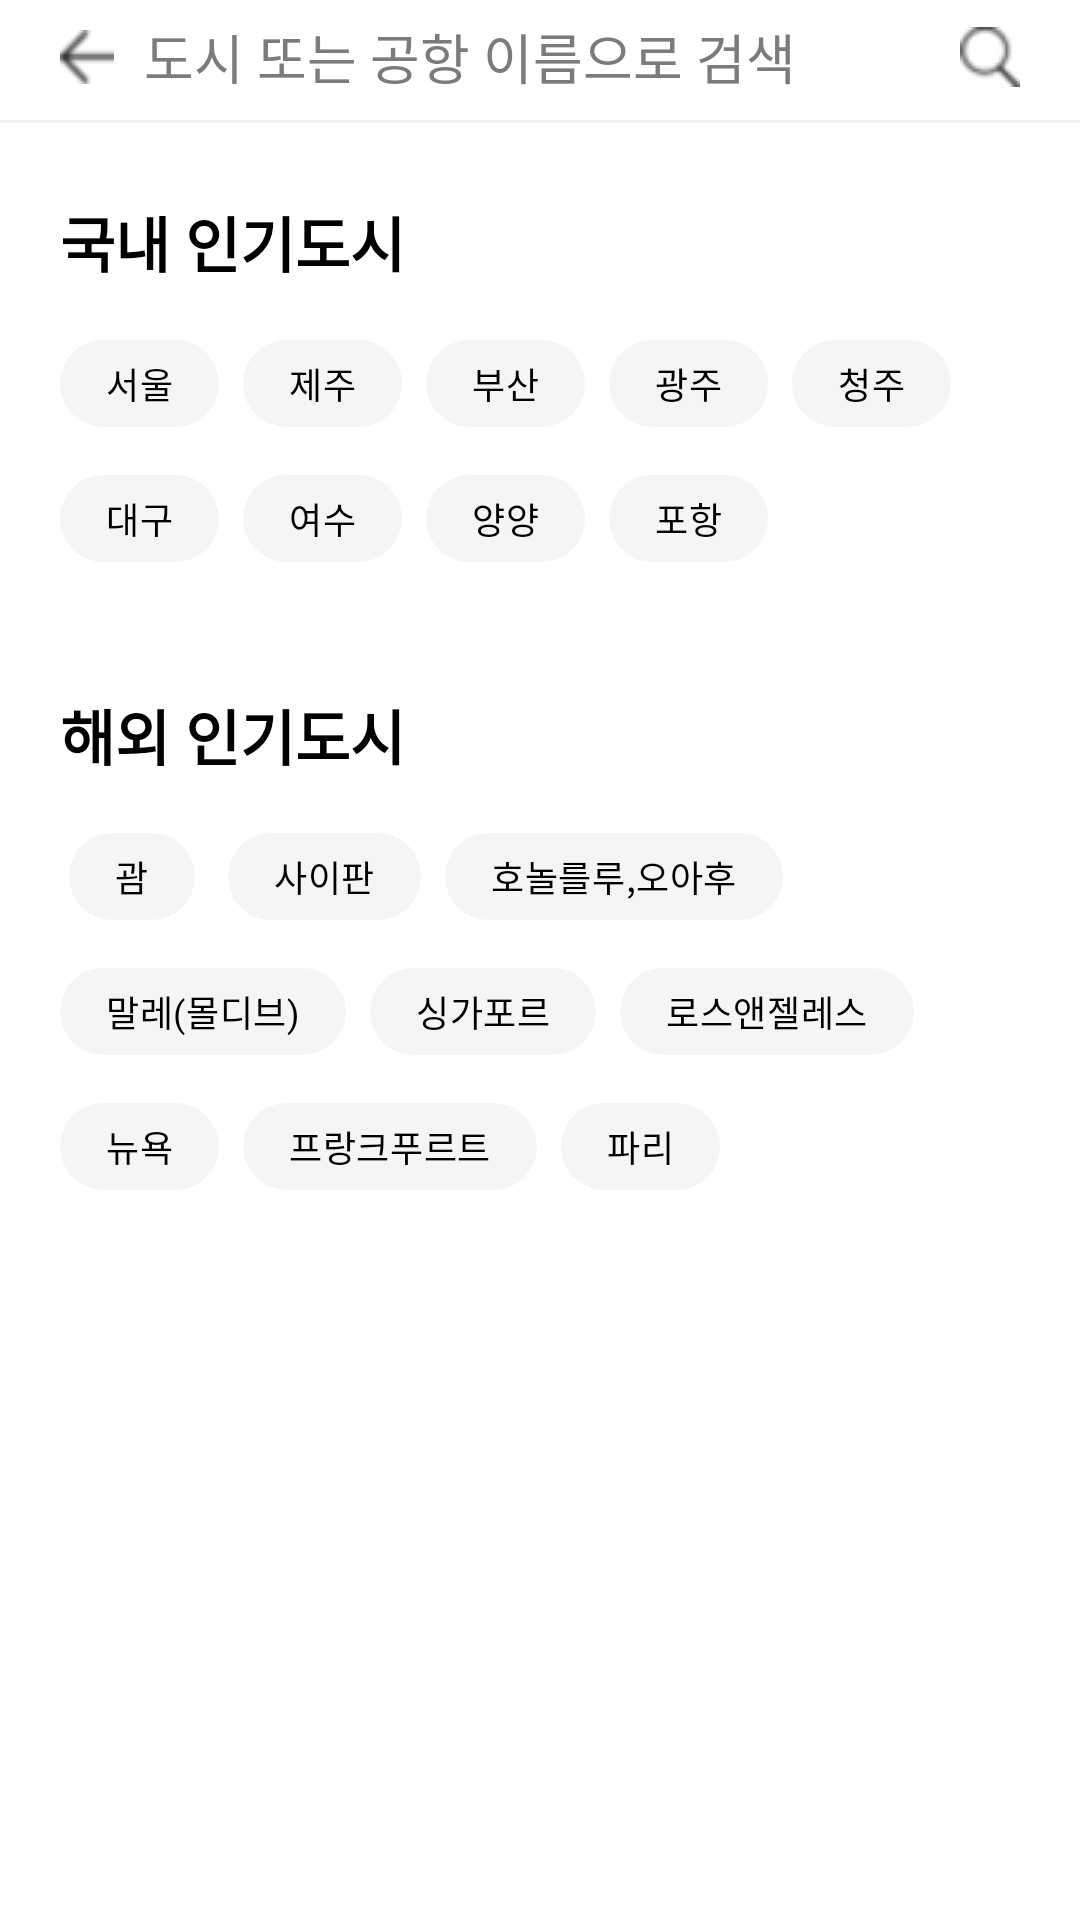

Android layout source for this screen:
<!-- AndroidManifest.xml: application theme Theme.Rc3b5week -->
<!-- res/layout/activity_arrive.xml -->
<?xml version="1.0" encoding="utf-8"?>
<androidx.constraintlayout.widget.ConstraintLayout xmlns:android="http://schemas.android.com/apk/res/android"
    xmlns:tools="http://schemas.android.com/tools"
    android:layout_width="match_parent"
    android:layout_height="match_parent"
    xmlns:app="http://schemas.android.com/apk/res-auto"
    android:paddingTop="3dp">

    <LinearLayout
        android:id="@+id/ll_arrive_title"
        android:layout_width="match_parent"
        android:layout_height="0dp"
        app:layout_constraintHeight_percent="0.05"
        app:layout_constraintTop_toTopOf="parent"
        app:layout_constraintStart_toStartOf="parent"
        app:layout_constraintEnd_toEndOf="parent"
        android:layout_marginStart="20dp"
        android:layout_marginEnd="20dp">

        <ImageButton
            android:layout_width="wrap_content"
            android:layout_height="wrap_content"
            android:src="@drawable/back_icon"
            android:background="#00000000"
            android:layout_gravity="center_vertical"/>
        <TextView
            android:layout_width="wrap_content"
            android:layout_height="wrap_content"
            android:text=""
            android:hint="도시 또는 공항 이름으로 검색"
            android:textColorHint="#7B7B7B"
            android:textSize="18sp"
            android:paddingStart="10dp"
            android:textColor="@color/black"
            android:layout_gravity="center_vertical"
            android:layout_weight="1"/>

        <ImageButton
            android:layout_width="wrap_content"
            android:layout_height="wrap_content"
            android:src="@drawable/search_icon"
            android:background="#00000000"
            android:layout_gravity="center_vertical"/>
    </LinearLayout>

    <View
        android:id="@+id/gl_arrive1"
        android:layout_width="match_parent"
        android:layout_height="1dp"
        android:background="@color/black"
        android:alpha="0.05"
        app:layout_constraintTop_toBottomOf="@id/ll_arrive_title"
        android:layout_marginTop="5dp"/>

    <TextView
        android:id="@+id/tv_arrive_in"
        android:layout_width="wrap_content"
        android:layout_height="wrap_content"
        android:text="국내 인기도시"
        android:textSize="20sp"
        android:textColor="@color/black"
        android:textStyle="bold"
        app:layout_constraintStart_toStartOf="parent"
        app:layout_constraintTop_toBottomOf="@id/gl_arrive1"
        android:layout_marginStart="20dp"
        android:layout_marginTop="25dp"/>

    <com.google.android.material.chip.ChipGroup
        android:id="@+id/cg_arrive_in"
        android:layout_width="match_parent"
        android:layout_height="wrap_content"
        app:layout_constraintTop_toBottomOf="@id/tv_arrive_in"
        app:layout_constraintStart_toStartOf="parent"
        android:layout_marginStart="20dp"
        android:layout_marginTop="10dp"
        app:layout_constraintEnd_toEndOf="parent"
        android:layout_marginEnd="20dp">

        <com.google.android.material.chip.Chip
            android:id="@+id/cp_arrive_in_seoul"
            android:layout_width="wrap_content"
            android:layout_height="45dp"
            android:text=" 서울 "
            android:textColor="@color/black"
            android:textSize="12sp"
            app:chipBackgroundColor="#F5F5F5"/>

        <com.google.android.material.chip.Chip
            android:id="@+id/cp_arrive_in_jeju"
            android:layout_width="wrap_content"
            android:layout_height="45dp"
            android:text=" 제주 "
            android:textColor="@color/black"
            android:textSize="12sp"
            app:chipBackgroundColor="#F5F5F5"/>

        <com.google.android.material.chip.Chip
            android:id="@+id/cp_arrive_in_busan"
            android:layout_width="wrap_content"
            android:layout_height="45dp"
            android:text=" 부산 "
            android:textColor="@color/black"
            android:textSize="12sp"
            app:chipBackgroundColor="#F5F5F5"/>

        <com.google.android.material.chip.Chip
            android:id="@+id/cp_arrive_in_gwangju"
            android:layout_width="wrap_content"
            android:layout_height="45dp"
            android:text=" 광주 "
            android:textColor="@color/black"
            android:textSize="12sp"
            app:chipBackgroundColor="#F5F5F5"/>

        <com.google.android.material.chip.Chip
            android:id="@+id/cp_arrive_in_cheongju"
            android:layout_width="wrap_content"
            android:layout_height="45dp"
            android:text=" 청주 "
            android:textColor="@color/black"
            android:textSize="12sp"
            app:chipBackgroundColor="#F5F5F5"/>

        <com.google.android.material.chip.Chip
            android:id="@+id/cp_arrive_in_daegu"
            android:layout_width="wrap_content"
            android:layout_height="45dp"
            android:text=" 대구 "
            android:textColor="@color/black"
            android:textSize="12sp"
            app:chipBackgroundColor="#F5F5F5"/>

        <com.google.android.material.chip.Chip
            android:id="@+id/cp_arrive_in_yeosu"
            android:layout_width="wrap_content"
            android:layout_height="45dp"
            android:text=" 여수 "
            android:textColor="@color/black"
            android:textSize="12sp"
            app:chipBackgroundColor="#F5F5F5"/>

        <com.google.android.material.chip.Chip
            android:id="@+id/cp_arrive_in_yangyang"
            android:layout_width="wrap_content"
            android:layout_height="45dp"
            android:text=" 양양 "
            android:textColor="@color/black"
            android:textSize="12sp"
            app:chipBackgroundColor="#F5F5F5"/>

        <com.google.android.material.chip.Chip
            android:id="@+id/cp_arrive_in_pohang"
            android:layout_width="wrap_content"
            android:layout_height="45dp"
            android:text=" 포항 "
            android:textColor="@color/black"
            android:textSize="12sp"
            app:chipBackgroundColor="#F5F5F5"/>

    </com.google.android.material.chip.ChipGroup>

    <TextView
        android:id="@+id/tv_arrive_out"
        android:layout_width="wrap_content"
        android:layout_height="wrap_content"
        android:layout_marginStart="20dp"
        android:layout_marginTop="35dp"
        android:text="해외 인기도시"
        android:textColor="@color/black"
        android:textSize="20sp"
        android:textStyle="bold"
        app:layout_constraintStart_toStartOf="parent"
        app:layout_constraintTop_toBottomOf="@id/cg_arrive_in" />

    <com.google.android.material.chip.ChipGroup
        android:id="@+id/cg_arrive_out"
        android:layout_width="match_parent"
        android:layout_height="wrap_content"
        android:layout_marginStart="20dp"
        android:layout_marginEnd="20dp"
        android:layout_marginTop="10dp"
        app:layout_constraintEnd_toEndOf="parent"
        app:layout_constraintStart_toStartOf="parent"
        app:layout_constraintTop_toBottomOf="@+id/tv_arrive_out" >

        <com.google.android.material.chip.Chip
            android:layout_width="wrap_content"
            android:layout_height="45dp"
            android:text=" 괌 "
            android:textColor="@color/black"
            android:textSize="12sp"
            app:chipBackgroundColor="#F5F5F5"/>

        <com.google.android.material.chip.Chip
            android:layout_width="wrap_content"
            android:layout_height="45dp"
            android:text=" 사이판 "
            android:textColor="@color/black"
            android:textSize="12sp"
            app:chipBackgroundColor="#F5F5F5"/>

        <com.google.android.material.chip.Chip
            android:layout_width="wrap_content"
            android:layout_height="45dp"
            android:text=" 호놀를루,오아후 "
            android:textColor="@color/black"
            android:textSize="12sp"
            app:chipBackgroundColor="#F5F5F5"/>

        <com.google.android.material.chip.Chip
            android:layout_width="wrap_content"
            android:layout_height="45dp"
            android:text=" 말레(몰디브) "
            android:textColor="@color/black"
            android:textSize="12sp"
            app:chipBackgroundColor="#F5F5F5"/>

        <com.google.android.material.chip.Chip
            android:layout_width="wrap_content"
            android:layout_height="45dp"
            android:text=" 싱가포르 "
            android:textColor="@color/black"
            android:textSize="12sp"
            app:chipBackgroundColor="#F5F5F5"/>

        <com.google.android.material.chip.Chip
            android:layout_width="wrap_content"
            android:layout_height="45dp"
            android:text=" 로스앤젤레스 "
            android:textColor="@color/black"
            android:textSize="12sp"
            app:chipBackgroundColor="#F5F5F5"/>

        <com.google.android.material.chip.Chip
            android:layout_width="wrap_content"
            android:layout_height="45dp"
            android:text=" 뉴욕 "
            android:textColor="@color/black"
            android:textSize="12sp"
            app:chipBackgroundColor="#F5F5F5"/>

        <com.google.android.material.chip.Chip
            android:layout_width="wrap_content"
            android:layout_height="45dp"
            android:text=" 프랑크푸르트 "
            android:textColor="@color/black"
            android:textSize="12sp"
            app:chipBackgroundColor="#F5F5F5"/>

        <com.google.android.material.chip.Chip
            android:layout_width="wrap_content"
            android:layout_height="45dp"
            android:text=" 파리 "
            android:textColor="@color/black"
            android:textSize="12sp"
            app:chipBackgroundColor="#F5F5F5"/>

    </com.google.android.material.chip.ChipGroup>


</androidx.constraintlayout.widget.ConstraintLayout>
<!-- resources referenced by this layout -->
<resources>
  <color name="black">#FF000000</color>
  <!-- drawable back_icon: png bitmap (drawable, 1039 bytes) -->
  <!-- drawable search_icon: png bitmap (drawable, 683 bytes) -->
  <style name="Theme.Rc3b5week" parent="Theme.MaterialComponents.DayNight.DarkActionBar">
          
          <item name="colorPrimary">#5BC2A6</item>
          <item name="colorPrimaryVariant">@color/purple_700</item>
          <item name="colorOnPrimary">@color/white</item>
          
          <item name="colorSecondary">@color/teal_200</item>
          <item name="colorSecondaryVariant">@color/teal_700</item>
          <item name="colorOnSecondary">@color/black</item>
          
          <item name="android:statusBarColor" tools:targetApi="l">#FFFFFF</item>
          <item name="android:windowLightStatusBar">true</item>
          
          <item name="windowActionBar">false</item>
          <item name="windowNoTitle">true</item>
      </style>
  <color name="purple_700">#FF3700B3</color>
  <color name="white">#FFFFFFFF</color>
  <color name="teal_200">#FF03DAC5</color>
  <color name="teal_700">#FF018786</color>
</resources>
